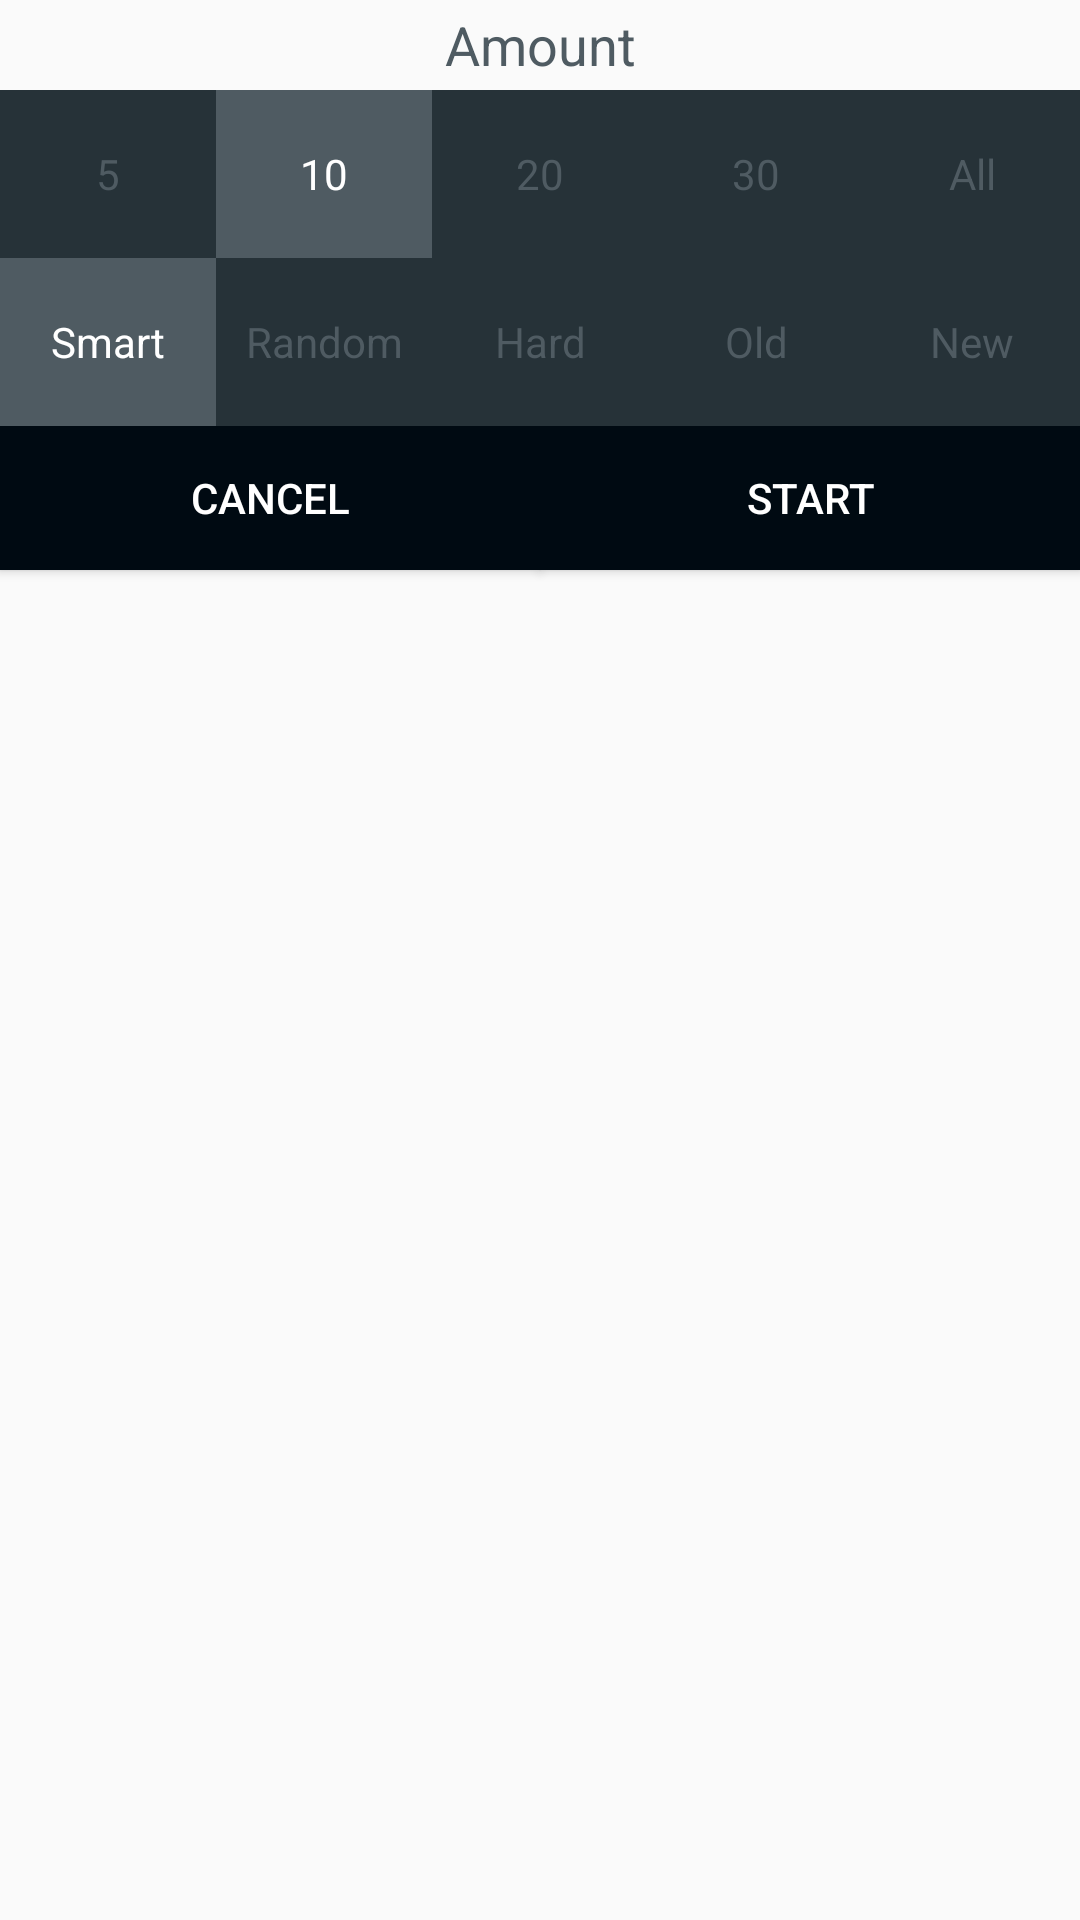

Android layout source for this screen:
<!-- AndroidManifest.xml: application theme AppTheme -->
<!-- res/layout/settings_dialog.xml -->
<LinearLayout xmlns:android="http://schemas.android.com/apk/res/android"
    android:orientation="vertical"
    android:layout_width="wrap_content"
    android:layout_height="wrap_content">

    <TextView
        android:id="@+id/textView"
        android:layout_width="match_parent"
        android:layout_height="30dp"
        android:gravity="center"
        android:text="Amount"
        android:textAlignment="center"
        android:textColor="@color/primaryLightColor"
        android:textSize="18sp" />

    <RadioGroup
        android:layout_width="match_parent"
        android:layout_height="wrap_content"
        android:orientation="horizontal">

        <RadioButton
            android:id="@+id/rb_amount_5"
            style="@style/radio_button"
            android:layout_weight="1"
            android:text="@string/rb_amount_5"/>

        <RadioButton
            android:id="@+id/rb_amount_10"
            android:checked="true"
            style="@style/radio_button"
            android:layout_weight="1"
            android:text="@string/rb_amount_10"/>

        <RadioButton
            android:id="@+id/rb_amount_20"
            style="@style/radio_button"
            android:layout_weight="1"
            android:text="@string/rb_amount_20"/>

        <RadioButton
            android:id="@+id/rb_amount_30"
            style="@style/radio_button"
            android:layout_weight="1"
            android:text="@string/rb_amount_30"/>

        <RadioButton
            android:id="@+id/rb_amount_all"
            style="@style/radio_button"
            android:layout_weight="1"
            android:text="@string/rb_amount_all"/>


    </RadioGroup>


    <TextView
        android:id="@+id/textView2"
        android:layout_width="match_parent"
        android:layout_height="30dp"
        android:layout_weight="1"
        android:text="Side"
        android:gravity="center"
        android:textAlignment="center"
        android:textColor="@color/primaryLightColor"
        android:textSize="18sp" />

    <RadioGroup
        android:layout_width="match_parent"
        android:layout_height="wrap_content"
        android:layout_weight="1"
        android:orientation="horizontal">

        <RadioButton
            android:id="@+id/rb_side_front"
            style="@style/radio_button"
            android:layout_weight="1"
            android:text="@string/rb_side_front"/>

        <RadioButton
            android:id="@+id/rb_side_back"
            style="@style/radio_button"
            android:layout_weight="1"
            android:text="@string/rb_side_back"/>

        <RadioButton
            android:id="@+id/rb_side_mixed"
            android:checked="true"
            style="@style/radio_button"
            android:layout_weight="1"
            android:text="@string/rb_side_mixed"/>

    </RadioGroup>


    <TextView
        android:id="@+id/textView3"
        android:layout_width="match_parent"
        android:layout_height="30dp"
        android:layout_weight="1"
        android:text="Order"
        android:gravity="center"
        android:textAlignment="center"
        android:textColor="@color/primaryLightColor"
        android:textSize="18sp" />

    <RadioGroup
        android:layout_width="match_parent"
        android:layout_height="wrap_content"
        android:orientation="horizontal">

        <RadioButton
            android:id="@+id/rb_order_order"
            android:checked="true"
            style="@style/radio_button"
            android:layout_weight="1"
            android:text="@string/rb_order_smart"/>

        <RadioButton
            android:id="@+id/rb_order_random"
            style="@style/radio_button"
            android:layout_weight="1"
            android:text="@string/rb_order_random"/>

        <RadioButton
            android:id="@+id/rb_order_hard"
            style="@style/radio_button"
            android:layout_weight="1"
            android:text="@string/rb_order_hard"/>

        <RadioButton
            android:id="@+id/rb_order_old"
            style="@style/radio_button"
            android:layout_weight="1"
            android:text="@string/rb_order_old"/>

        <RadioButton
            android:id="@+id/rb_order_new"
            style="@style/radio_button"
            android:layout_weight="1"
            android:text="@string/rb_order_new"/>


    </RadioGroup>

    <LinearLayout
        android:layout_width="match_parent"
        android:layout_height="match_parent"
        android:orientation="horizontal">

        <Button
            android:id="@+id/cancel_button"
            android:layout_width="wrap_content"
            android:layout_height="wrap_content"
            android:layout_weight="1"
            android:background="@color/primaryDarkColor"
            android:textColor="@color/primaryTextColor"
            android:text="@string/cancel" />

        <Button
            android:id="@+id/start_button"
            android:layout_width="wrap_content"
            android:layout_height="wrap_content"
            android:layout_weight="1"
            android:background="@color/primaryDarkColor"
            android:textColor="@color/primaryTextColor"
            android:text="@string/start" />
    </LinearLayout>

</LinearLayout>
<!-- resources referenced by this layout -->
<resources>
  <color name="primaryDarkColor">#000a12</color>
  <color name="primaryLightColor">#4f5b62</color>
  <color name="primaryTextColor">#ffffff</color>
  <string name="cancel">Cancel</string>
  <string name="rb_amount_10">10</string>
  <string name="rb_amount_20">20</string>
  <string name="rb_amount_30">30</string>
  <string name="rb_amount_5">5</string>
  <string name="rb_amount_all">All</string>
  <string name="rb_order_hard">Hard</string>
  <string name="rb_order_new">New</string>
  <string name="rb_order_old">Old</string>
  <string name="rb_order_random">Random</string>
  <string name="rb_order_smart">Smart</string>
  <string name="rb_side_back">Back First</string>
  <string name="rb_side_front">Front First</string>
  <string name="rb_side_mixed">Mixed</string>
  <string name="start">Start</string>
  <style name="radio_button">
          <item name="android:background">@drawable/radio_button_selector</item>
          <item name="android:textColor">@drawable/radio_button_textcolor_selector</item>
          <item name="android:gravity">center</item>
          <item name="android:layout_height">56dp</item>
          <item name="android:layout_width">56dp</item>
          <item name="android:button">@null</item>
      </style>
  <style name="AppTheme" parent="Theme.AppCompat.Light.DarkActionBar">
          
          <item name="colorPrimary">@color/primaryColor</item>
          <item name="colorPrimaryDark">@color/primaryDarkColor</item>
          <item name="colorAccent">@color/secondaryColor</item>
  
          <item name="android:alertDialogTheme">@style/MyDialogTheme</item>
      </style>
  <!-- drawable radio_button_selector (drawable) -->
  <?xml version="1.0" encoding="utf-8"?>
  <selector xmlns:android="http://schemas.android.com/apk/res/android">
  
      <item android:state_checked="true">
          <shape>
              <solid android:color="@color/primaryLightColor" />
          </shape>
      </item>
      <item android:state_checked="false">
          <shape android:shape="rectangle">
              <solid android:color="@color/primaryColor" />
          </shape>
      </item>
  
  </selector>
  <!-- drawable radio_button_textcolor_selector (drawable) -->
  <?xml version="1.0" encoding="utf-8"?>
  <selector xmlns:android="http://schemas.android.com/apk/res/android">
  
      <item android:state_checked="true" android:color="#ffffffff"/>
      <item android:color="@color/primaryLightColor"/>
  
  </selector>
  <color name="primaryColor">#263238</color>
  <color name="secondaryColor">#64dd17</color>
  <style name="MyDialogTheme" parent="Theme.AppCompat.Light.Dialog">
          <item name="android:windowBackground">@color/primaryDarkColor</item>
      </style>
</resources>
